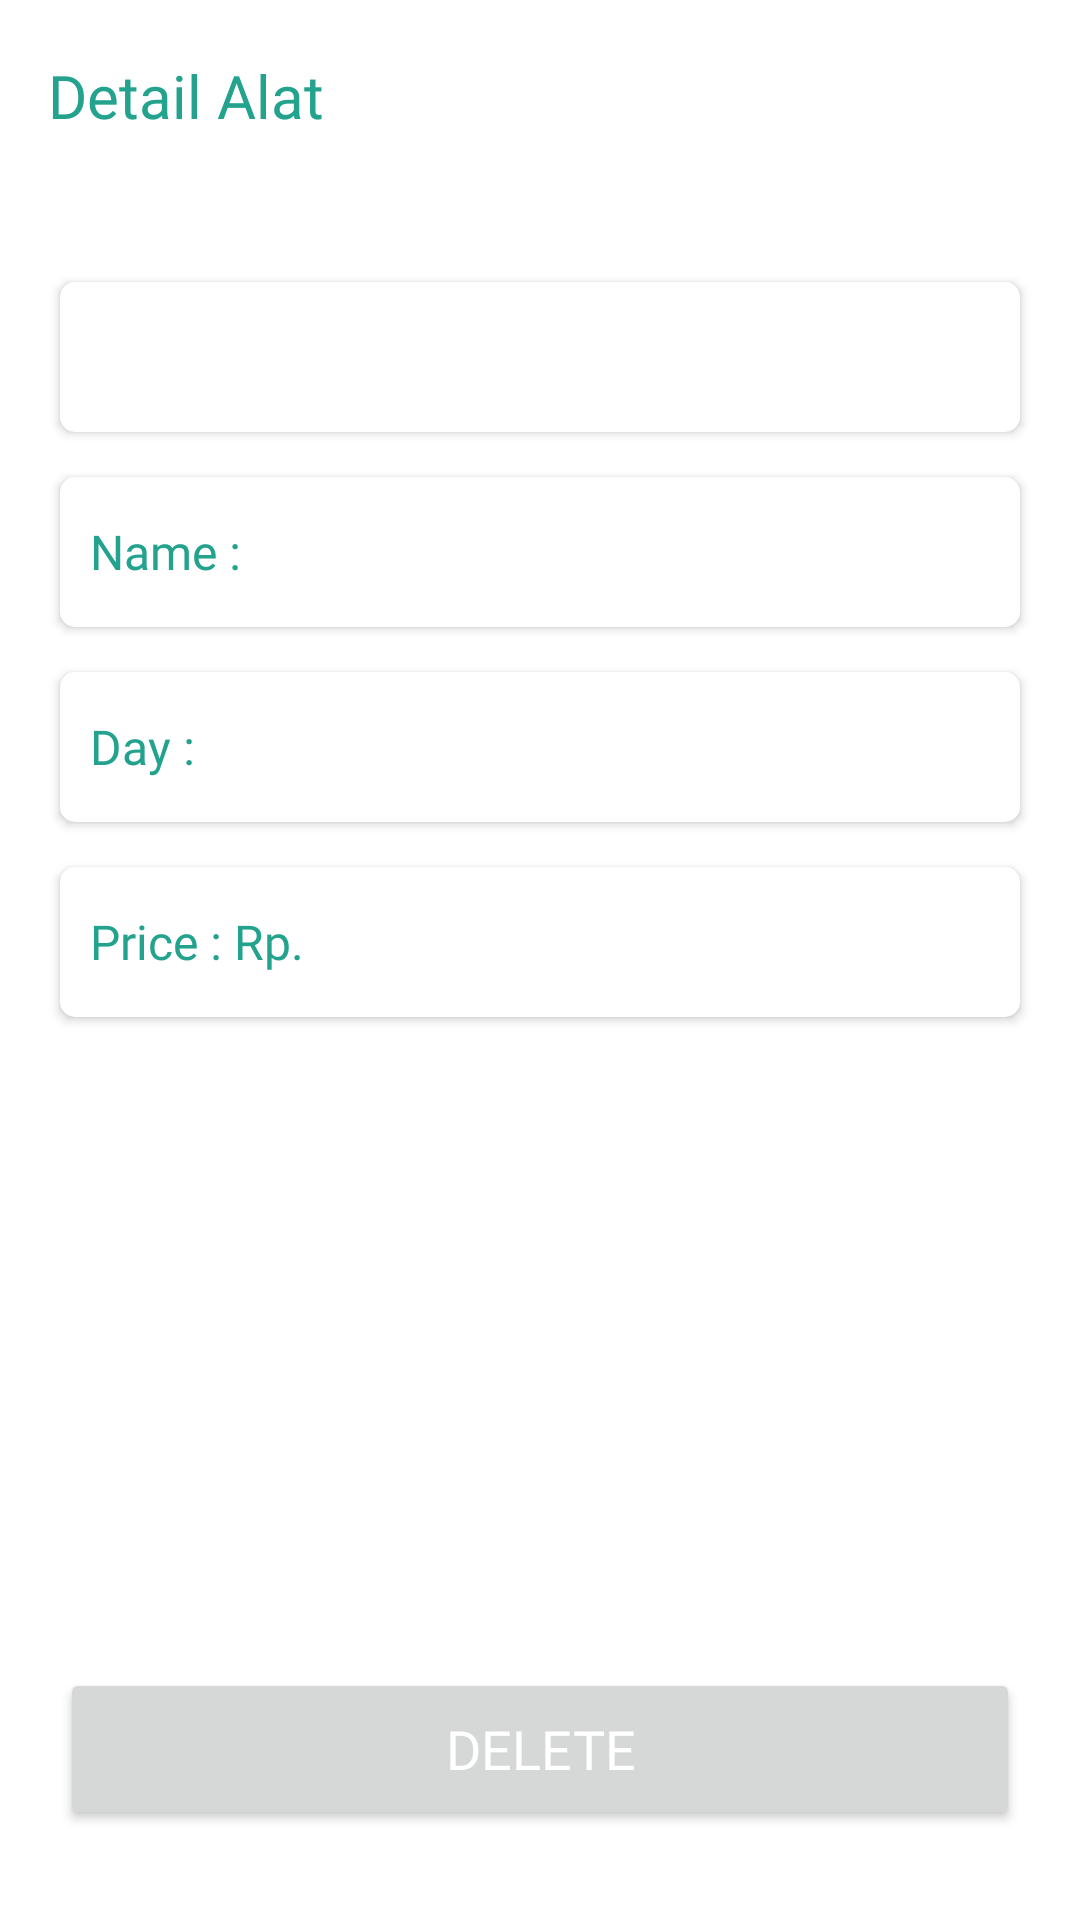

Reconstruct the res/layout file that produces this screen, plus the resources it refers to.
<!-- AndroidManifest.xml: application theme Theme.HikeWise -->
<!-- res/layout/activity_detail_booking_alat.xml -->
<?xml version="1.0" encoding="utf-8"?>
<androidx.constraintlayout.widget.ConstraintLayout xmlns:android="http://schemas.android.com/apk/res/android"
    xmlns:app="http://schemas.android.com/apk/res-auto"
    xmlns:tools="http://schemas.android.com/tools"
    android:layout_width="match_parent"
    android:layout_height="match_parent"
    tools:context=".ui.bookingalat.detailbooking.DetailBookingAlatActivity">

    <com.google.android.material.appbar.AppBarLayout
        android:id="@+id/appBarLayoutDetailAlat"
        android:layout_width="match_parent"
        android:layout_height="wrap_content"
        app:layout_constraintEnd_toEndOf="parent"
        app:layout_constraintStart_toStartOf="parent"
        app:layout_constraintTop_toTopOf="parent"
        >

        <com.google.android.material.appbar.MaterialToolbar
            android:layout_width="match_parent"
            android:layout_height="?attr/actionBarSize"
            app:title="@string/detail_alat"
            app:titleTextAppearance="@style/MyToolbarTitle"/>
    </com.google.android.material.appbar.AppBarLayout>

    <androidx.cardview.widget.CardView
        android:id="@+id/card_equipment"
        android:layout_width="0dp"
        android:layout_height="50dp"
        android:layout_marginTop="30dp"
        android:layout_marginStart="20dp"
        android:layout_marginEnd="20dp"
        app:layout_constraintEnd_toEndOf="parent"
        app:layout_constraintStart_toStartOf="parent"
        app:layout_constraintTop_toBottomOf="@id/appBarLayoutDetailAlat"
        app:cardCornerRadius="5dp">
        <TextView
            android:id="@+id/edtEquipment"
            android:layout_width="match_parent"
            android:layout_height="match_parent"
            android:layout_marginTop="5dp"
            android:layout_marginBottom="5dp"
            android:layout_marginStart="10dp"
            android:layout_marginEnd="10dp"
            android:textSize="16sp"
            android:gravity="start|center_vertical"
            android:fontFamily="@font/poppins_semibold"
            />
    </androidx.cardview.widget.CardView>

    <androidx.cardview.widget.CardView
        android:id="@+id/card_name"
        android:layout_width="0dp"
        android:layout_height="50dp"
        android:layout_marginTop="15dp"
        app:layout_constraintEnd_toEndOf="@id/card_equipment"
        app:layout_constraintStart_toStartOf="@id/card_equipment"
        app:layout_constraintTop_toBottomOf="@id/card_equipment"
        app:cardCornerRadius="5dp">
        <TextView
            android:layout_width="60dp"
            android:layout_height="match_parent"
            android:layout_marginTop="5dp"
            android:layout_marginStart="10dp"
            android:layout_marginBottom="5dp"
            android:text="Name :"
            android:textSize="16sp"
            android:gravity="start|center_vertical"
            android:fontFamily="@font/poppins_medium"
            android:textColor="@color/primary"/>
        <TextView
            android:id="@+id/edtName"
            android:layout_width="match_parent"
            android:layout_height="match_parent"
            android:layout_marginTop="5dp"
            android:layout_marginBottom="5dp"
            android:layout_marginStart="75dp"
            android:layout_marginEnd="10dp"
            android:textSize="16sp"
            android:gravity="start|center_vertical"
            android:fontFamily="@font/poppins_regular"
            />
    </androidx.cardview.widget.CardView>

    <androidx.cardview.widget.CardView
        android:id="@+id/card_day"
        android:layout_width="0dp"
        android:layout_height="50dp"
        android:layout_marginTop="15dp"
        app:layout_constraintEnd_toEndOf="@id/card_name"
        app:layout_constraintStart_toStartOf="@id/card_name"
        app:layout_constraintTop_toBottomOf="@id/card_name"
        app:cardCornerRadius="5dp">
        <TextView
            android:layout_width="45dp"
            android:layout_height="match_parent"
            android:layout_marginTop="5dp"
            android:layout_marginStart="10dp"
            android:layout_marginBottom="5dp"
            android:text="Day :"
            android:gravity="start|center_vertical"
            android:textSize="16sp"
            android:fontFamily="@font/poppins_medium"
            android:textColor="@color/primary"/>
        <TextView
            android:id="@+id/edtDay"
            android:layout_width="match_parent"
            android:layout_height="match_parent"
            android:layout_marginTop="5dp"
            android:layout_marginBottom="5dp"
            android:layout_marginStart="60dp"
            android:layout_marginEnd="10dp"
            android:textSize="16sp"
            android:gravity="start|center_vertical"
            android:fontFamily="@font/poppins_regular"
            />
    </androidx.cardview.widget.CardView>

    <androidx.cardview.widget.CardView
        android:id="@+id/card_price"
        android:layout_width="0dp"
        android:layout_height="50dp"
        android:layout_marginTop="15dp"
        app:layout_constraintEnd_toEndOf="@id/card_day"
        app:layout_constraintStart_toStartOf="@id/card_day"
        app:layout_constraintTop_toBottomOf="@id/card_day"
        app:cardCornerRadius="5dp">
        <TextView
            android:layout_width="80dp"
            android:layout_height="match_parent"
            android:layout_marginTop="5dp"
            android:layout_marginStart="10dp"
            android:layout_marginBottom="5dp"
            android:text="Price : Rp."
            android:textSize="16sp"
            android:gravity="start|center_vertical"
            android:fontFamily="@font/poppins_semibold"
            android:textColor="@color/primary"/>
        <TextView
            android:id="@+id/edtPrice"
            android:layout_width="match_parent"
            android:layout_height="match_parent"
            android:layout_marginTop="5dp"
            android:layout_marginBottom="5dp"
            android:layout_marginStart="90dp"
            android:layout_marginEnd="10dp"
            android:textSize="16sp"
            android:gravity="start|center_vertical"
            android:fontFamily="@font/poppins_semibold"
            />
    </androidx.cardview.widget.CardView>

    <Button
        android:id="@+id/btnDelete"
        android:layout_width="0dp"
        android:layout_height="54dp"
        android:layout_marginBottom="30dp"
        android:layout_marginStart="20dp"
        android:layout_marginEnd="20dp"
        android:fontFamily="@font/poppins_medium"
        android:text="@string/delete"
        android:textColor="@color/white"
        android:textSize="18sp"
        app:layout_constraintBottom_toBottomOf="parent"
        app:layout_constraintEnd_toEndOf="parent"
        app:layout_constraintStart_toStartOf="parent" />

</androidx.constraintlayout.widget.ConstraintLayout>
<!-- resources referenced by this layout -->
<resources>
  <color name="primary">#23A28D</color>
  <color name="white">#FFFFFFFF</color>
  <string name="delete">Delete</string>
  <string name="detail_alat">Detail Alat</string>
  <style name="MyToolbarTitle">
          <item name="android:textSize">20sp</item>
          <item name="android:textColor">@color/primary</item>
          <item name="android:fontFamily">@font/poppins_medium</item>
      </style>
  <style name="Theme.HikeWise" parent="Base.Theme.HikeWise" />
  <style name="Base.Theme.HikeWise" parent="Theme.Material3.DayNight.NoActionBar">
          
          
          <item name="colorPrimary">@color/primary</item>
          <item name="colorOutline">@color/primary</item>
          <item name="colorSurface">@color/white</item>
          <item name="android:windowBackground">@color/white</item>
          <item name="colorOnPrimaryContainer">@color/white</item>
          <item name="colorSurfaceContainerHighest">@color/white</item>
          <item name="colorOnSurfaceVariant">@color/primary</item>
          <item name="colorOnSecondaryContainer">@color/primary</item>
          <item name="bottomNavigationStyle">@style/BottomNavigationView</item>
      </style>
  <style name="BottomNavigationView" parent="Widget.Material3.BottomNavigationView">
          <item name="materialThemeOverlay">@style/ThemeOverlay.App.BottomNavigationView</item>
      </style>
  <style name="ThemeOverlay.App.BottomNavigationView" parent="">
          <item name="colorPrimary">@color/white</item>
          <item name="colorSurfaceContainer">@color/white</item>
          <item name="colorOnPrimary">@color/primary</item>
          <item name="colorOnSecondary">@color/primary</item>
          <item name="colorSecondaryContainer">#B9F3EA</item>
          <item name="colorOnSurfaceVariant">@color/primary</item>
      </style>
</resources>
